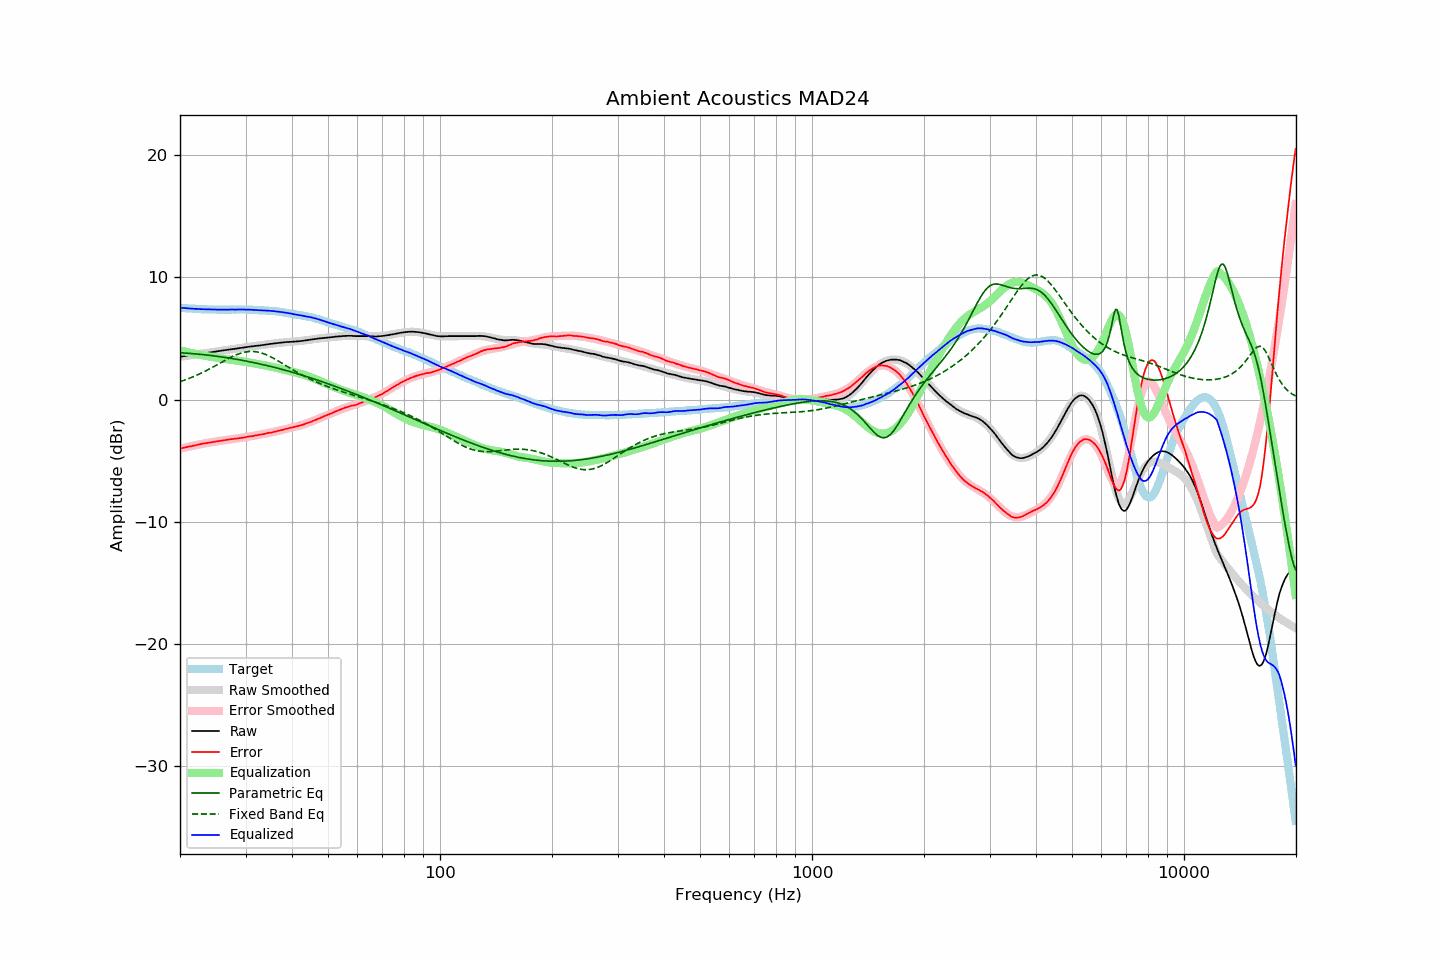

Values plotted in this chart, from the file beside it:
frequency, raw, error, smoothed, error_smoothed, equalization, parametric_eq, fixed_band_eq, equalized_raw, equalized_smoothed, target
20.00, 3.50, -4.01, 3.50, -4.02, 4.02, 3.83, 1.46, 7.52, 7.52, 7.51
20.20, 3.52, -3.98, 3.52, -3.99, 3.99, 3.82, 1.50, 7.51, 7.51, 7.50
20.40, 3.54, -3.95, 3.54, -3.96, 3.96, 3.81, 1.55, 7.50, 7.49, 7.49
20.61, 3.56, -3.93, 3.56, -3.93, 3.93, 3.81, 1.60, 7.48, 7.48, 7.48
20.81, 3.57, -3.89, 3.58, -3.89, 3.89, 3.80, 1.64, 7.47, 7.47, 7.46
21.02, 3.59, -3.86, 3.59, -3.87, 3.87, 3.79, 1.69, 7.46, 7.46, 7.45
21.23, 3.61, -3.83, 3.61, -3.84, 3.84, 3.78, 1.74, 7.45, 7.45, 7.44
21.44, 3.63, -3.82, 3.63, -3.81, 3.81, 3.77, 1.80, 7.44, 7.44, 7.45
21.66, 3.65, -3.79, 3.65, -3.78, 3.78, 3.75, 1.85, 7.43, 7.43, 7.44
21.87, 3.67, -3.76, 3.67, -3.75, 3.75, 3.74, 1.91, 7.42, 7.42, 7.43
22.09, 3.69, -3.72, 3.69, -3.72, 3.72, 3.73, 1.97, 7.41, 7.42, 7.41
22.31, 3.71, -3.69, 3.71, -3.70, 3.70, 3.72, 2.02, 7.41, 7.41, 7.40
22.54, 3.73, -3.67, 3.73, -3.67, 3.67, 3.71, 2.09, 7.40, 7.40, 7.39
22.76, 3.75, -3.64, 3.75, -3.65, 3.65, 3.69, 2.15, 7.40, 7.40, 7.39
22.99, 3.77, -3.61, 3.77, -3.62, 3.62, 3.68, 2.21, 7.39, 7.39, 7.38
23.22, 3.79, -3.58, 3.79, -3.60, 3.60, 3.67, 2.28, 7.39, 7.38, 7.37
23.45, 3.81, -3.57, 3.81, -3.57, 3.57, 3.65, 2.34, 7.38, 7.38, 7.38
23.69, 3.83, -3.55, 3.83, -3.55, 3.55, 3.64, 2.41, 7.38, 7.37, 7.37
23.92, 3.84, -3.52, 3.84, -3.53, 3.53, 3.62, 2.48, 7.37, 7.37, 7.36
24.16, 3.86, -3.51, 3.86, -3.50, 3.50, 3.61, 2.55, 7.36, 7.37, 7.37
24.40, 3.88, -3.49, 3.88, -3.48, 3.48, 3.59, 2.62, 7.36, 7.37, 7.37
24.65, 3.90, -3.47, 3.90, -3.46, 3.46, 3.57, 2.69, 7.36, 7.36, 7.36
24.89, 3.92, -3.44, 3.92, -3.44, 3.44, 3.56, 2.77, 7.36, 7.36, 7.36
25.14, 3.94, -3.41, 3.94, -3.42, 3.42, 3.54, 2.84, 7.36, 7.36, 7.35
25.39, 3.96, -3.39, 3.96, -3.40, 3.40, 3.52, 2.91, 7.36, 7.36, 7.35
25.65, 3.98, -3.37, 3.98, -3.38, 3.38, 3.50, 2.99, 7.36, 7.36, 7.35
25.91, 4.00, -3.36, 4.00, -3.36, 3.36, 3.49, 3.06, 7.36, 7.36, 7.35
26.16, 4.02, -3.34, 4.02, -3.34, 3.34, 3.47, 3.13, 7.36, 7.36, 7.36
26.43, 4.04, -3.32, 4.04, -3.32, 3.32, 3.45, 3.21, 7.36, 7.36, 7.35
26.69, 4.06, -3.29, 4.06, -3.30, 3.30, 3.43, 3.28, 7.36, 7.36, 7.35
26.96, 4.08, -3.28, 4.08, -3.28, 3.28, 3.41, 3.35, 7.36, 7.36, 7.35
27.23, 4.10, -3.26, 4.10, -3.26, 3.26, 3.39, 3.42, 7.36, 7.36, 7.35
27.50, 4.12, -3.23, 4.12, -3.24, 3.24, 3.36, 3.48, 7.36, 7.36, 7.35
27.77, 4.13, -3.23, 4.14, -3.23, 3.23, 3.34, 3.54, 7.36, 7.36, 7.36
28.05, 4.15, -3.20, 4.15, -3.21, 3.21, 3.32, 3.60, 7.36, 7.36, 7.35
28.33, 4.17, -3.19, 4.17, -3.19, 3.19, 3.30, 3.66, 7.36, 7.36, 7.36
28.62, 4.19, -3.18, 4.19, -3.17, 3.17, 3.27, 3.71, 7.36, 7.37, 7.36
28.90, 4.21, -3.16, 4.21, -3.15, 3.15, 3.25, 3.76, 7.36, 7.36, 7.37
29.19, 4.23, -3.14, 4.23, -3.14, 3.14, 3.23, 3.80, 7.37, 7.36, 7.37
29.48, 4.25, -3.11, 4.25, -3.12, 3.12, 3.20, 3.84, 7.37, 7.36, 7.36
29.78, 4.27, -3.09, 4.27, -3.10, 3.10, 3.18, 3.87, 7.37, 7.36, 7.36
30.08, 4.28, -3.08, 4.28, -3.08, 3.08, 3.15, 3.90, 7.36, 7.36, 7.36
30.38, 4.30, -3.05, 4.30, -3.05, 3.05, 3.13, 3.92, 7.35, 7.35, 7.35
30.68, 4.32, -3.02, 4.32, -3.03, 3.03, 3.10, 3.93, 7.35, 7.35, 7.34
30.99, 4.34, -3.01, 4.34, -3.01, 3.01, 3.07, 3.94, 7.35, 7.34, 7.34
31.30, 4.35, -2.99, 4.35, -2.99, 2.99, 3.05, 3.94, 7.34, 7.34, 7.34
31.61, 4.37, -2.96, 4.37, -2.96, 2.96, 3.02, 3.93, 7.33, 7.33, 7.33
31.93, 4.39, -2.93, 4.39, -2.94, 2.94, 2.99, 3.91, 7.33, 7.33, 7.32
32.24, 4.40, -2.92, 4.40, -2.91, 2.91, 2.96, 3.89, 7.31, 7.32, 7.32
32.57, 4.42, -2.89, 4.42, -2.89, 2.89, 2.93, 3.87, 7.31, 7.31, 7.30
32.89, 4.43, -2.87, 4.44, -2.87, 2.87, 2.91, 3.83, 7.30, 7.30, 7.30
33.22, 4.45, -2.84, 4.46, -2.84, 2.84, 2.88, 3.79, 7.29, 7.30, 7.29
33.55, 4.47, -2.82, 4.47, -2.82, 2.82, 2.85, 3.75, 7.29, 7.29, 7.29
33.89, 4.49, -2.79, 4.49, -2.79, 2.79, 2.82, 3.70, 7.28, 7.28, 7.28
34.23, 4.51, -2.76, 4.51, -2.77, 2.77, 2.78, 3.64, 7.28, 7.28, 7.26
34.57, 4.53, -2.73, 4.53, -2.74, 2.74, 2.75, 3.59, 7.27, 7.27, 7.26
34.92, 4.55, -2.70, 4.54, -2.71, 2.71, 2.72, 3.52, 7.26, 7.26, 7.25
35.27, 4.56, -2.70, 4.56, -2.68, 2.68, 2.69, 3.46, 7.24, 7.25, 7.26
35.62, 4.58, -2.66, 4.58, -2.66, 2.66, 2.66, 3.39, 7.24, 7.24, 7.23
35.97, 4.60, -2.63, 4.60, -2.62, 2.62, 2.62, 3.31, 7.23, 7.22, 7.23
... 635 more rows
